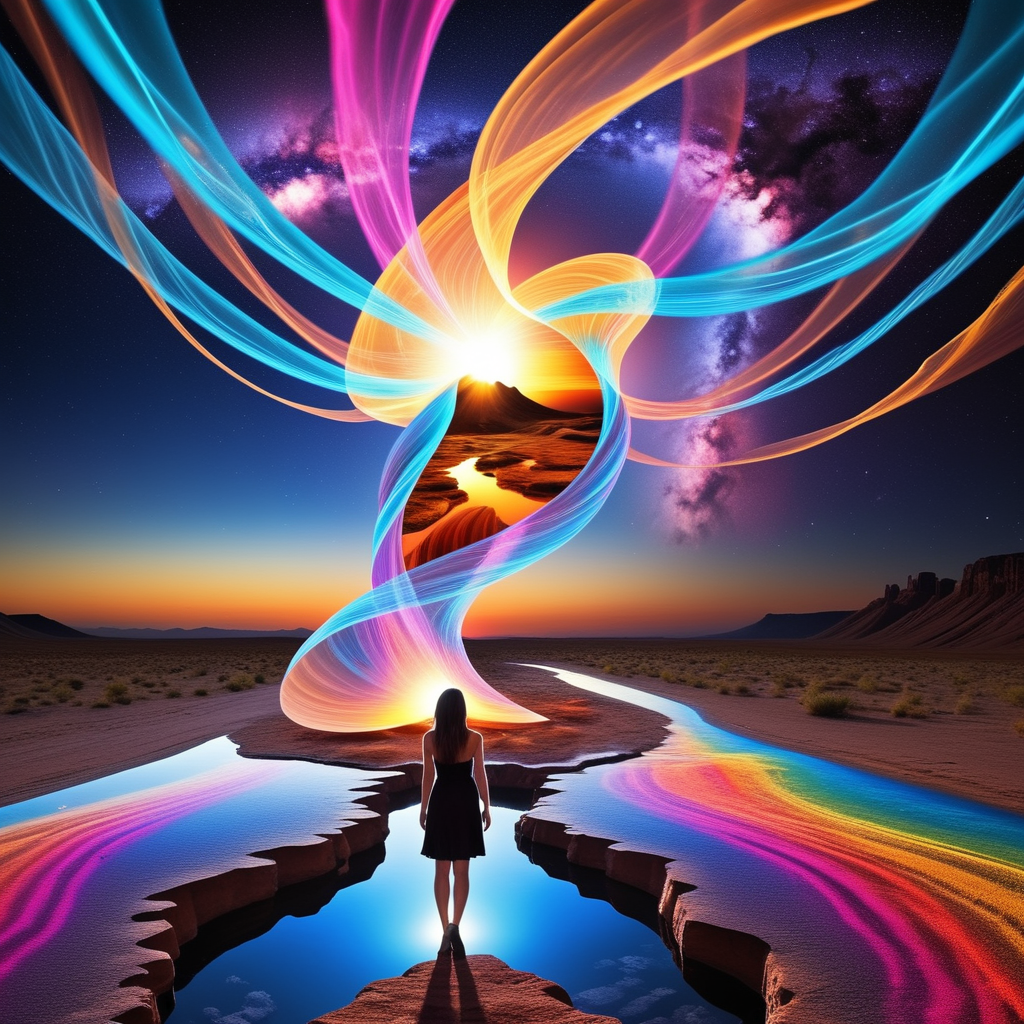
Generation parameters embedded in this image by ComfyUI (PNG 'prompt' text chunk: the API-format workflow graph, JSON):
{"1":{"inputs":{"ckpt_name":"SDXL\\Iris_Lux_v1142.safetensors"},"class_type":"CheckpointLoaderSimple"},"2":{"inputs":{"width":512,"height":512,"batch_size":1},"class_type":"EmptyLatentImage"},"3":{"inputs":{"text":"a realm where the boundaries between dreams and nightmares shatter, giving birth to a vivid tapestry of surreal wonders. Unleashed creativity conjure images that straddle the thin line between awe-inspiring beauty and color shock. Picture celestial veils in cosmic nightmares, or crystalline structures emerging from the ashes of surreal landscapes. Let your imagination go wild, creating visuals that echo the transient wonder found in the midst of the extraordinary. Share the most breathtaking and disconcerting moments your AI can envision, where the surreal and the unsettling collide in an ephemeral swirl. Brace yourselves for a journey into the unknown, where each image tells a story that lingers long after the initial shock has subsided.","clip":["1",1]},"class_type":"CLIPTextEncode"},"4":{"inputs":{"text":"low quality, grayscale, desaturated, matte, gray, low contrasts, boring, simple, bad quality, distorted, low saturation","clip":["1",1]},"class_type":"CLIPTextEncode"},"5":{"inputs":{"filename_prefix":"ComfyUI","images":["12",0]},"class_type":"SaveImage"},"6":{"inputs":{"noise":["10",0],"guider":["9",0],"sampler":["7",0],"sigmas":["37",0],"latent_image":["11",0]},"class_type":"SamplerCustomAdvanced"},"7":{"inputs":{"sampler_name":"dpmpp_2m"},"class_type":"KSamplerSelect"},"9":{"inputs":{"cfg":20.0,"model":["16",0],"positive":["3",0],"negative":["19",0]},"class_type":"CFGGuider"},"10":{"inputs":{"noise_seed":271117913961731},"class_type":"RandomNoise"},"11":{"inputs":{"width":1024,"height":1024,"batch_size":1},"class_type":"EmptyLatentImage"},"12":{"inputs":{"samples":["6",0],"vae":["1",2]},"class_type":"VAEDecode"},"15":{"inputs":{"scaling_method":"all_as_one","min_max_method":"difference","model":["45",0]},"class_type":"Pre CFG automatic scale"},"16":{"inputs":{"method":"from cond","model":["15",0]},"class_type":"Support empty uncond"},"17":{"inputs":{"neg_scale":1,"set_context_length":false,"context_length":1,"start_at_sigma":15,"end_at_sigma":1},"class_type":"Pre CFG perp-neg"},"18":{"inputs":{"scale":0.5,"start_at_sigma":15,"end_at_sigma":1},"class_type":"Pre CFG PAG"},"19":{"inputs":{"sigma_start":15.0,"sigma_end":1.0,"model":["16",0],"conditioning":["4",0]},"class_type":"Conditioning set timestep from sigma"},"22":{"inputs":{"channel_0":true,"channel_1":false,"channel_2":false,"channel_3":false},"class_type":"Channel selector for 4 channels"},"25":{"inputs":{"exclude":false,"selected_channel":1,"total_channels":4},"class_type":"Individual channel selector"},"26":{"inputs":{"scale":1.5,"model":["1",0]},"class_type":"Shape attention"},"28":{"inputs":{"scale":0.1},"class_type":"Shape attention"},"29":{"inputs":{"scale":0.5},"class_type":"Shape attention"},"30":{"inputs":{"start_at_sigma":15,"end_at_sigma":14,"enabled":true},"class_type":"Pre CFG subtract mean"},"34":{"inputs":{"sigma_start":7.5,"sigma_end":1,"model":["16",0],"conditioning":["4",0]},"class_type":"Conditioning set timestep from sigma"},"35":{"inputs":{"sigma_start":5,"sigma_end":1,"model":["16",0],"conditioning":["4",0]},"class_type":"Conditioning set timestep from sigma"},"36":{"inputs":{"sigma_start":3,"sigma_end":1,"model":["16",0],"conditioning":["4",0]},"class_type":"Conditioning set timestep from sigma"},"37":{"inputs":{"scheduler":"ays_30","steps":20,"denoise":1.0,"model":["16",0]},"class_type":"BasicScheduler"},"38":{"inputs":{"channel_1":1,"channel_2":1,"channel_3":1,"channel_4":1,"selection":"both","start_at_sigma":15,"end_at_sigma":1},"class_type":"Pre CFG channel multiplier"},"41":{"inputs":{"do_on":"uncond","mix_scale":1,"start_at_sigma":15,"end_at_sigma":1},"class_type":"Pre CFG zero attention"},"42":{"inputs":{"start":1,"end":1,"conditioning":["4",0]},"class_type":"ConditioningSetTimestepRange"},"45":{"inputs":{"scale":0.25,"start_at_sigma":15.0,"end_at_sigma":1.0,"model":["26",0]},"class_type":"Pre CFG PAG"},"47":{"inputs":{"scaling_method":"individual","min_max_method":"average"},"class_type":"Pre CFG automatic scale"},"48":{"inputs":{"scale":0},"class_type":"Shape attention"}}